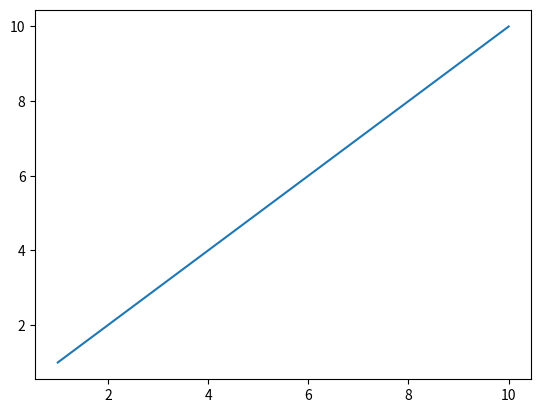

Write Python code to recreate this figure.
from __future__ import division

from scipy import linalg as la

import matplotlib.pyplot as plt

import matplotlib.pyplot as plot

plt.plot([1 , 10], [1, 10])